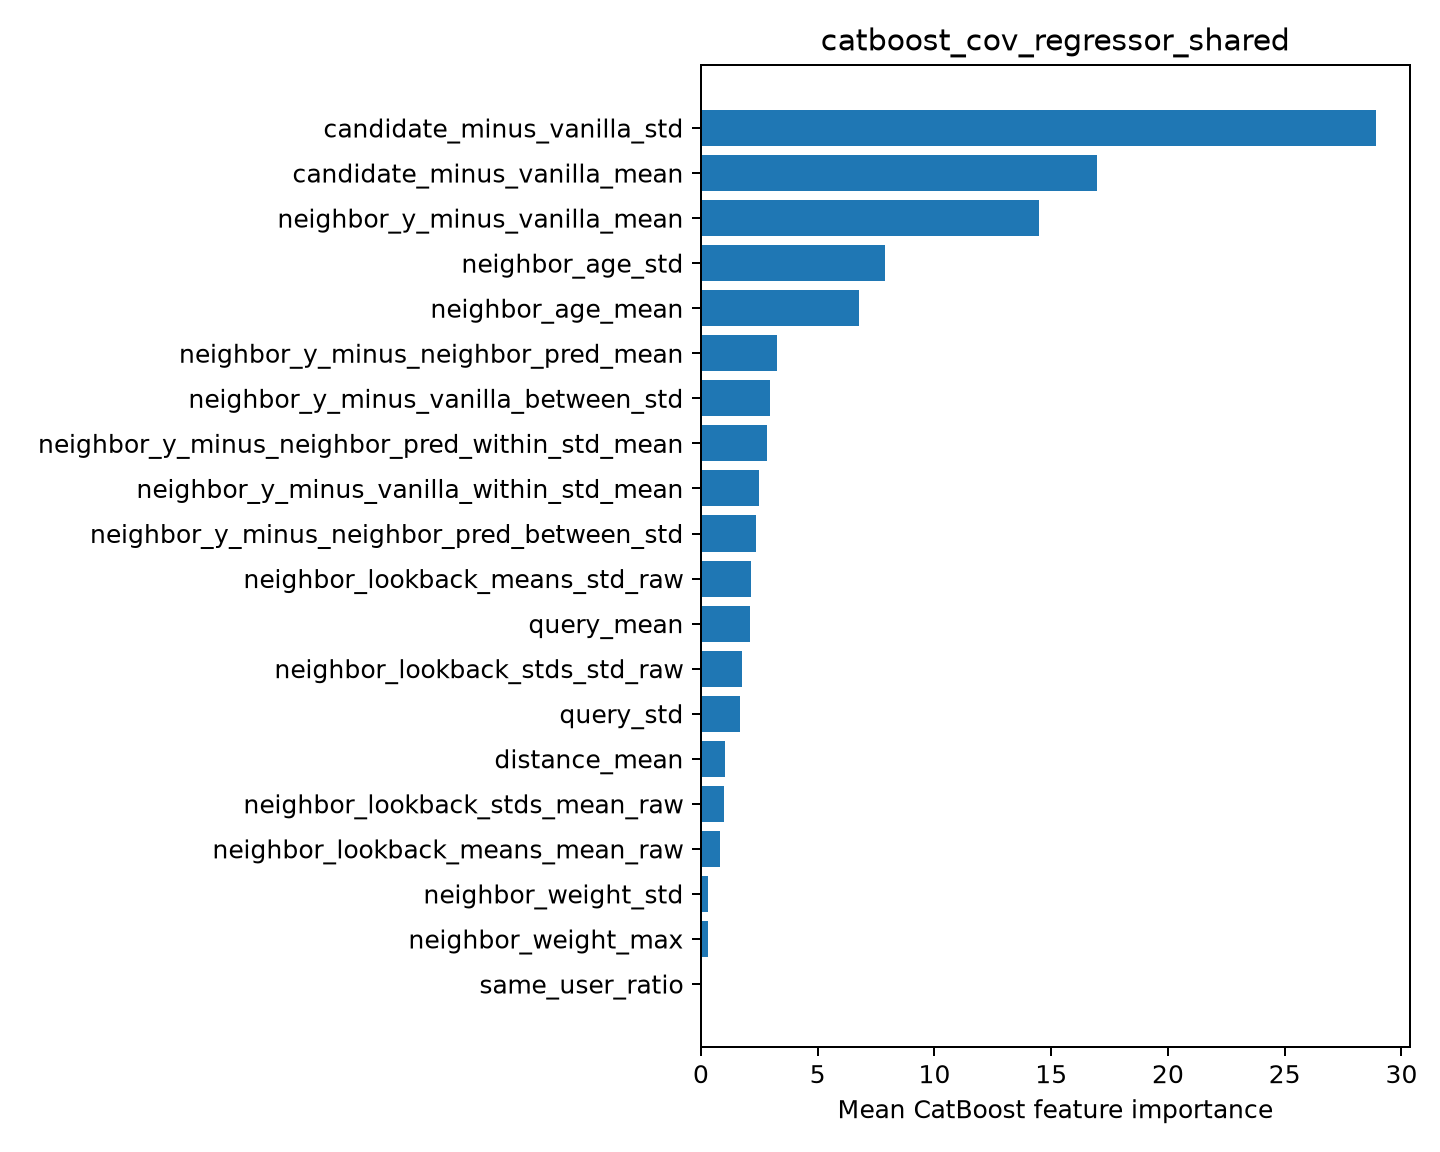

Values plotted in this chart, from the file beside it:
feature, importance
candidate_minus_vanilla_std, 28.9
candidate_minus_vanilla_mean, 16.97
neighbor_y_minus_vanilla_mean, 14.5
neighbor_age_std, 7.867
neighbor_age_mean, 6.768
neighbor_y_minus_neighbor_pred_mean, 3.253
neighbor_y_minus_vanilla_between_std, 2.943
neighbor_y_minus_neighbor_pred_within_st…, 2.841
neighbor_y_minus_vanilla_within_std_mean, 2.487
neighbor_y_minus_neighbor_pred_between_s…, 2.368
neighbor_lookback_means_std_raw, 2.155
query_mean, 2.091
neighbor_lookback_stds_std_raw, 1.762
query_std, 1.667
distance_mean, 1.034
neighbor_lookback_stds_mean_raw, 0.9735
neighbor_lookback_means_mean_raw, 0.8122
neighbor_weight_std, 0.3078
neighbor_weight_max, 0.3011
same_user_ratio, 0.0
